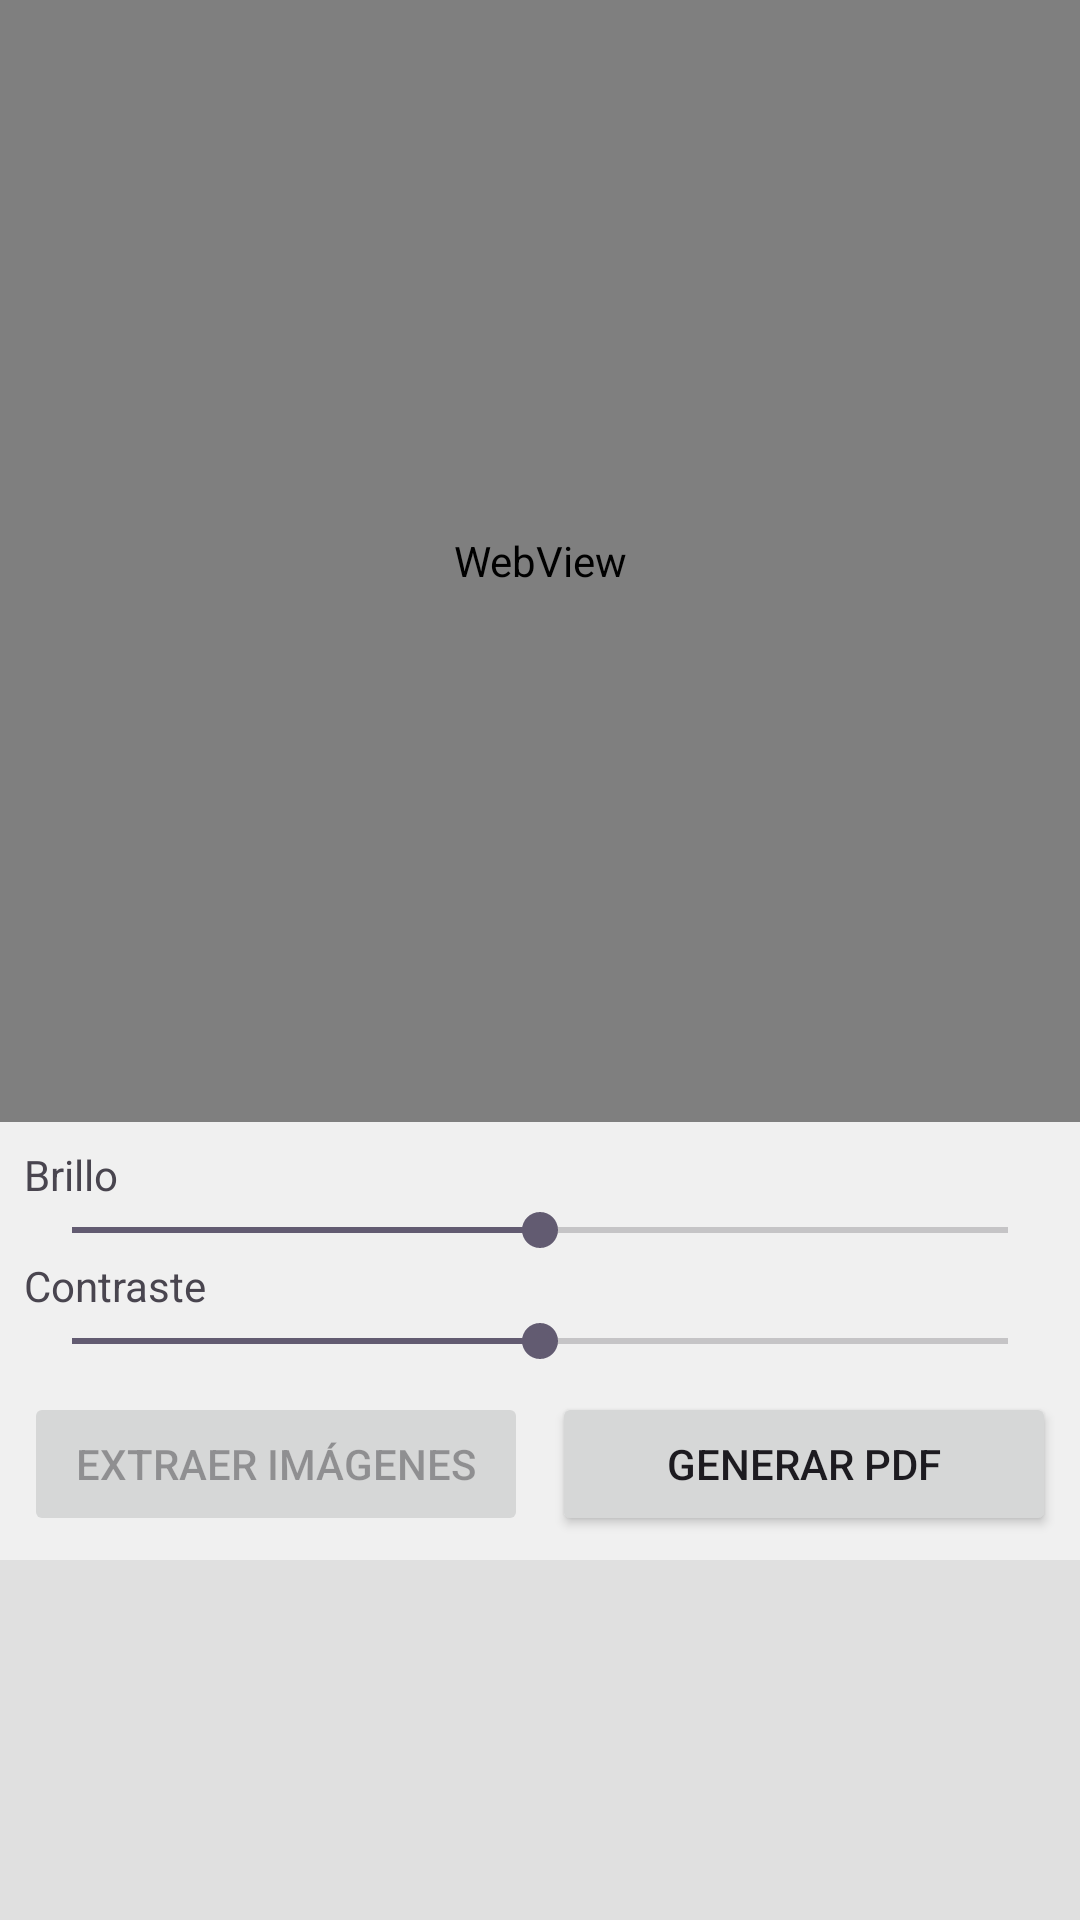

Produce the Android XML layout that renders to this screen, including the resource entries it uses.
<!-- AndroidManifest.xml: application theme Theme.ImageExtractor -->
<!-- res/layout/activity_main.xml -->
<?xml version="1.0" encoding="utf-8"?>
<androidx.constraintlayout.widget.ConstraintLayout xmlns:android="http://schemas.android.com/apk/res/android"
    xmlns:app="http://schemas.android.com/apk/res-auto"
    xmlns:tools="http://schemas.android.com/tools"
    android:layout_width="match_parent"
    android:layout_height="match_parent"
    tools:context=".MainActivity">

    
    <WebView
        android:id="@+id/webView"
        android:layout_width="0dp"
        android:layout_height="0dp"
        app:layout_constraintTop_toTopOf="parent"
        app:layout_constraintStart_toStartOf="parent"
        app:layout_constraintEnd_toEndOf="parent"
        app:layout_constraintBottom_toTopOf="@id/controls_container" />

    
    <LinearLayout
        android:id="@+id/controls_container"
        android:layout_width="0dp"
        android:layout_height="wrap_content"
        android:orientation="vertical"
        android:padding="8dp"
        android:background="#F0F0F0"
        app:layout_constraintBottom_toTopOf="@id/image_gallery"
        app:layout_constraintStart_toStartOf="parent"
        app:layout_constraintEnd_toEndOf="parent">

        
        <TextView
            android:layout_width="wrap_content"
            android:layout_height="wrap_content"
            android:text="Brillo" />
        <SeekBar
            android:id="@+id/brightness_seekbar"
            android:layout_width="match_parent"
            android:layout_height="wrap_content"
            android:max="200"
            android:progress="100" />

        
        <TextView
            android:layout_width="wrap_content"
            android:layout_height="wrap_content"
            android:text="Contraste" />
        <SeekBar
            android:id="@+id/contrast_seekbar"
            android:layout_width="match_parent"
            android:layout_height="wrap_content"
            android:max="200"
            android:progress="100" />

        
        <LinearLayout
            android:layout_width="match_parent"
            android:layout_height="wrap_content"
            android:orientation="horizontal"
            android:layout_marginTop="8dp">

            <Button
                android:id="@+id/extract_button"
                android:layout_width="0dp"
                android:layout_height="wrap_content"
                android:layout_weight="1"
                android:text="Extraer Imágenes"
                android:enabled="false"
                android:layout_marginEnd="4dp"/>

            <Button
                android:id="@+id/pdf_button"
                android:layout_width="0dp"
                android:layout_height="wrap_content"
                android:layout_weight="1"
                android:text="Generar PDF"
                android:layout_marginStart="4dp"/>
        </LinearLayout>
    </LinearLayout>

    
    <androidx.recyclerview.widget.RecyclerView
        android:id="@+id/image_gallery"
        android:layout_width="0dp"
        android:layout_height="120dp"
        android:orientation="horizontal"
        android:background="#E0E0E0"
        app:layoutManager="androidx.recyclerview.widget.LinearLayoutManager"
        app:layout_constraintBottom_toBottomOf="parent"
        app:layout_constraintStart_toStartOf="parent"
        app:layout_constraintEnd_toEndOf="parent" />

</androidx.constraintlayout.widget.ConstraintLayout>
<!-- resources referenced by this layout -->
<resources>
  <style name="Theme.ImageExtractor" parent="Theme.Material3.DayNight.NoActionBar">
          
          
      </style>
</resources>
